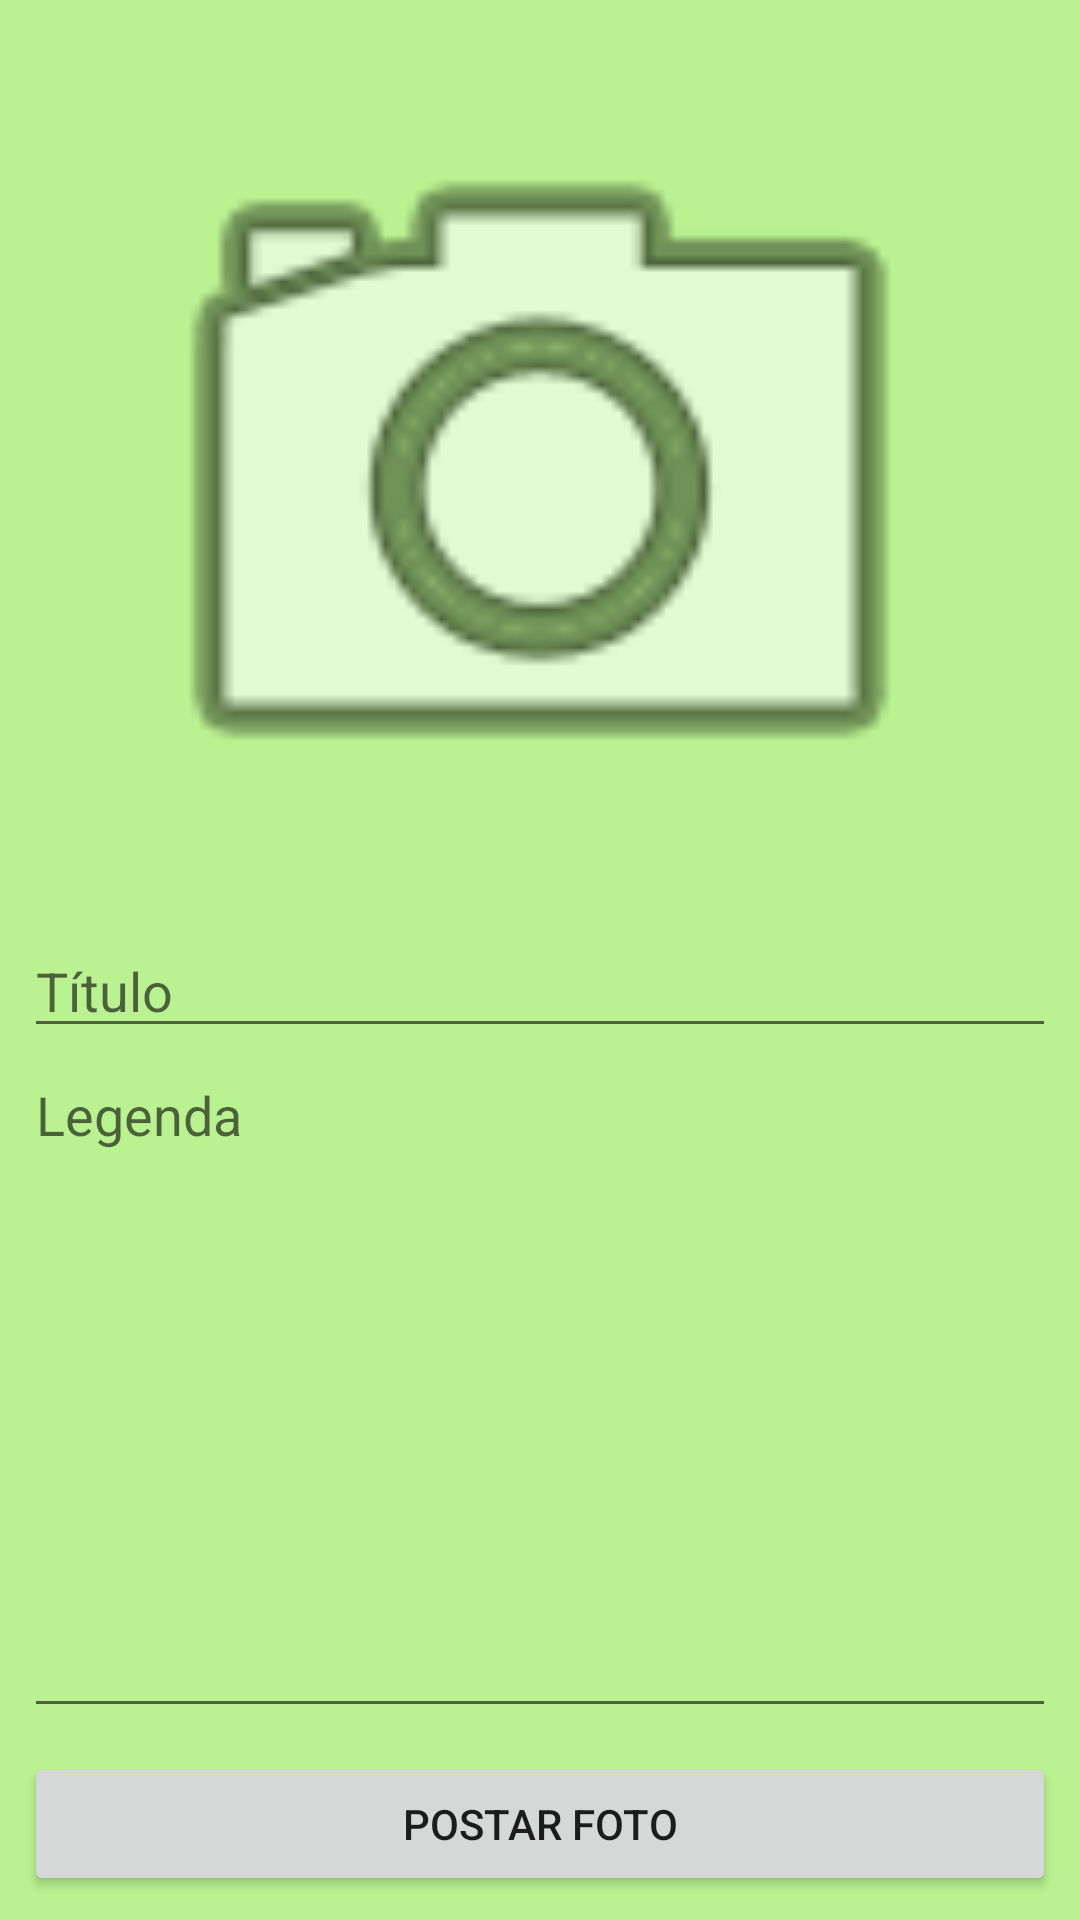

Produce the Android XML layout that renders to this screen, including the resource entries it uses.
<!-- AndroidManifest.xml: application theme AppTheme -->
<!-- res/layout/activity_nova_postagem.xml -->
<?xml version="1.0" encoding="utf-8"?>
<androidx.constraintlayout.widget.ConstraintLayout xmlns:android="http://schemas.android.com/apk/res/android"
    xmlns:app="http://schemas.android.com/apk/res-auto"
    xmlns:tools="http://schemas.android.com/tools"
    android:layout_width="match_parent"
    android:layout_height="match_parent"
    android:background="#BAF291"
    tools:context=".activity.AdicionarPostagemActivity">

    <EditText
        android:id="@+id/etTitle"
        android:layout_width="0dp"
        android:layout_height="wrap_content"
        android:layout_marginStart="8dp"
        android:layout_marginLeft="8dp"
        android:layout_marginEnd="8dp"
        android:layout_marginRight="8dp"
        android:ems="10"
        android:hint="Título"
        android:inputType="textPersonName"
        app:layout_constraintEnd_toEndOf="parent"
        app:layout_constraintStart_toStartOf="parent"
        app:layout_constraintTop_toBottomOf="@+id/imvPhotoPreview" />

    <Button
        android:id="@+id/btnAddItem"
        android:layout_width="0dp"
        android:layout_height="wrap_content"
        android:layout_marginStart="8dp"
        android:layout_marginLeft="8dp"
        android:layout_marginEnd="8dp"
        android:layout_marginRight="8dp"
        android:layout_marginBottom="8dp"
        android:text="Postar foto"
        app:layout_constraintBottom_toBottomOf="parent"
        app:layout_constraintEnd_toEndOf="parent"
        app:layout_constraintStart_toStartOf="parent" />

    <EditText
        android:id="@+id/etDescription"
        android:layout_width="0dp"
        android:layout_height="0dp"
        android:layout_marginStart="8dp"
        android:layout_marginLeft="8dp"
        android:layout_marginEnd="8dp"
        android:layout_marginRight="8dp"
        android:layout_marginBottom="8dp"
        android:ems="10"
        android:gravity="start|top"
        android:hint="Legenda"
        android:inputType="textMultiLine"
        app:layout_constraintBottom_toTopOf="@+id/btnAddItem"
        app:layout_constraintEnd_toEndOf="parent"
        app:layout_constraintStart_toStartOf="parent"
        app:layout_constraintTop_toBottomOf="@+id/etTitle" />

    <ImageView
        android:id="@+id/imvPhotoPreview"
        android:layout_width="0dp"
        android:layout_height="300dp"
        android:layout_marginStart="8dp"
        android:layout_marginLeft="8dp"
        android:layout_marginTop="8dp"
        android:layout_marginEnd="8dp"
        android:layout_marginRight="8dp"
        app:layout_constraintEnd_toEndOf="parent"
        app:layout_constraintStart_toStartOf="parent"
        app:layout_constraintTop_toTopOf="parent"
        app:srcCompat="@android:drawable/ic_menu_camera" />

</androidx.constraintlayout.widget.ConstraintLayout>
<!-- resources referenced by this layout -->
<resources>
  <style name="AppTheme" parent="Base.Theme.AppCompat.Light.DarkActionBar">
          
          <item name="colorPrimary">#8ECC6D</item>
          <item name="colorPrimaryDark">#8ECC6D</item>
          <item name="colorAccent">@color/colorAccent</item>
      </style>
  <color name="colorAccent">#03DAC5</color>
</resources>
